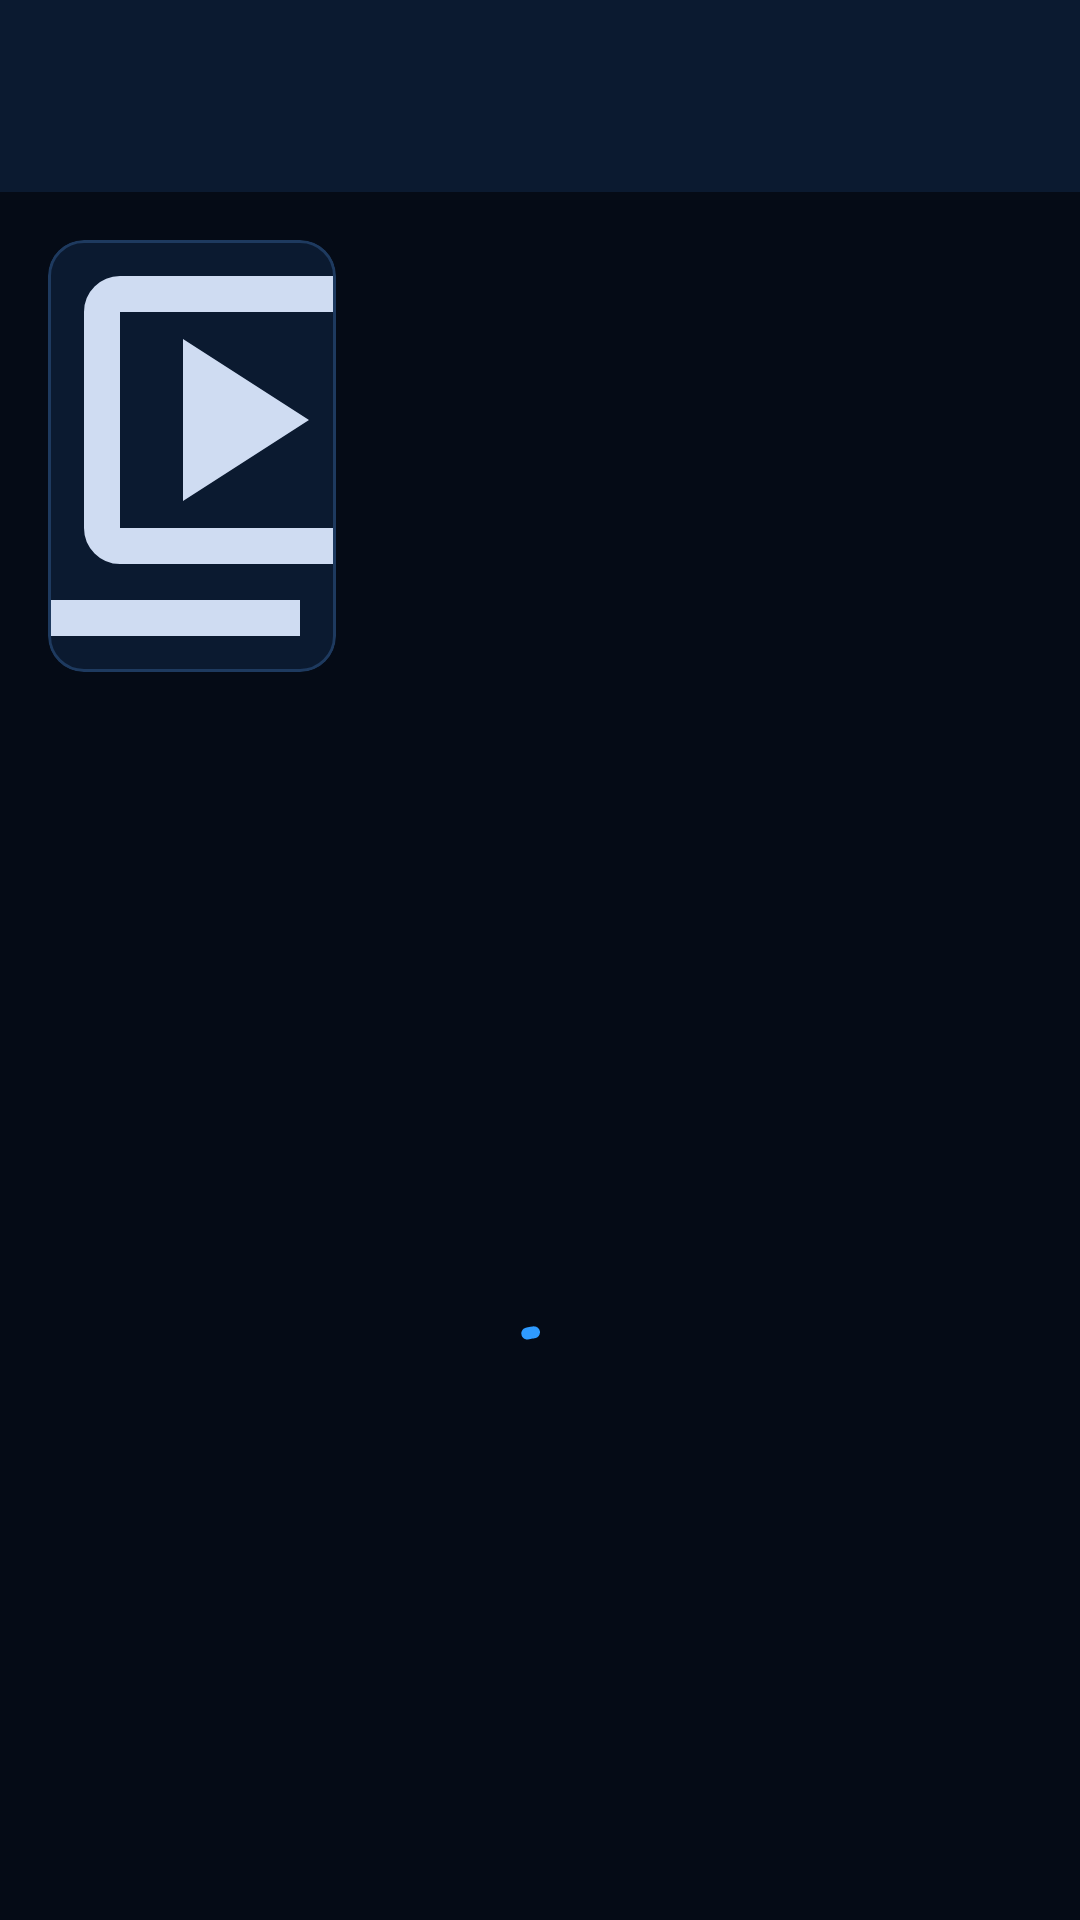

Here is an Android app screen rendered from its layout file. Give the layout XML and the strings, colors and styles it references.
<!-- AndroidManifest.xml: activity theme Theme.EFTV.NoActionBar -->
<!-- res/layout/activity_series.xml -->
<?xml version="1.0" encoding="utf-8"?>
<androidx.constraintlayout.widget.ConstraintLayout xmlns:android="http://schemas.android.com/apk/res/android"
    xmlns:app="http://schemas.android.com/apk/res-auto"
    xmlns:tools="http://schemas.android.com/tools"
    android:layout_width="match_parent"
    android:layout_height="match_parent"
    android:background="@color/background">

    <com.google.android.material.appbar.MaterialToolbar
        android:id="@+id/toolbar"
        android:layout_width="0dp"
        android:layout_height="?attr/actionBarSize"
        android:background="@color/surface"
        app:layout_constraintEnd_toEndOf="parent"
        app:layout_constraintStart_toStartOf="parent"
        app:layout_constraintTop_toTopOf="parent"
        app:titleTextColor="@color/on_background" />

    
    <com.google.android.material.card.MaterialCardView
        android:id="@+id/posterCard"
        android:layout_width="96dp"
        android:layout_height="0dp"
        android:layout_marginStart="16dp"
        android:layout_marginTop="16dp"
        app:cardBackgroundColor="@color/surface"
        app:cardCornerRadius="12dp"
        app:cardElevation="0dp"
        app:layout_constraintDimensionRatio="2:3"
        app:layout_constraintStart_toStartOf="parent"
        app:layout_constraintTop_toBottomOf="@id/toolbar"
        app:strokeColor="@color/outline_variant"
        app:strokeWidth="1dp">

        <ImageView
            android:id="@+id/seriesPoster"
            android:layout_width="match_parent"
            android:layout_height="match_parent"
            android:contentDescription="@null"
            android:scaleType="centerCrop"
            android:src="@drawable/ic_series" />
    </com.google.android.material.card.MaterialCardView>

    <TextView
        android:id="@+id/seriesTitle"
        android:layout_width="0dp"
        android:layout_height="wrap_content"
        android:layout_marginStart="14dp"
        android:layout_marginEnd="16dp"
        android:ellipsize="end"
        android:maxLines="4"
        android:textColor="@color/on_background"
        android:textSize="20sp"
        android:textStyle="bold"
        app:layout_constraintEnd_toEndOf="parent"
        app:layout_constraintStart_toEndOf="@id/posterCard"
        app:layout_constraintTop_toTopOf="@id/posterCard"
        tools:text="Projeto Eu Construtor Matheus Emerich" />

    <TextView
        android:id="@+id/seriesSummary"
        android:layout_width="0dp"
        android:layout_height="wrap_content"
        android:layout_marginStart="14dp"
        android:layout_marginTop="6dp"
        android:layout_marginEnd="16dp"
        android:textColor="@color/on_surface_variant"
        android:textSize="13sp"
        app:layout_constraintEnd_toEndOf="parent"
        app:layout_constraintStart_toEndOf="@id/posterCard"
        app:layout_constraintTop_toBottomOf="@id/seriesTitle"
        tools:text="5 temporadas · 120 episódios" />

    <com.google.android.material.tabs.TabLayout
        android:id="@+id/seasonTabs"
        android:layout_width="0dp"
        android:layout_height="wrap_content"
        android:layout_marginStart="12dp"
        android:layout_marginEnd="12dp"
        android:layout_marginTop="12dp"
        android:background="@color/background"
        app:layout_constraintEnd_toEndOf="parent"
        app:layout_constraintStart_toStartOf="parent"
        app:layout_constraintTop_toBottomOf="@id/posterCard"
        app:tabIndicator="@drawable/tab_indicator"
        app:tabIndicatorColor="@color/primary"
        app:tabIndicatorFullWidth="true"
        app:tabIndicatorGravity="center"
        app:tabIndicatorHeight="34dp"
        app:tabMode="scrollable"
        app:tabRippleColor="@color/primary"
        app:tabSelectedTextColor="@color/on_background"
        app:tabTextColor="@color/on_surface_variant" />

    <androidx.recyclerview.widget.RecyclerView
        android:id="@+id/episodeList"
        android:layout_width="0dp"
        android:layout_height="0dp"
        android:clipToPadding="false"
        android:paddingTop="6dp"
        android:paddingBottom="16dp"
        app:layout_constraintBottom_toBottomOf="parent"
        app:layout_constraintEnd_toEndOf="parent"
        app:layout_constraintStart_toStartOf="parent"
        app:layout_constraintTop_toBottomOf="@id/seasonTabs" />

    <com.google.android.material.progressindicator.CircularProgressIndicator
        android:id="@+id/loading"
        android:layout_width="wrap_content"
        android:layout_height="wrap_content"
        android:indeterminate="true"
        app:indicatorColor="@color/primary"
        app:layout_constraintBottom_toBottomOf="@id/episodeList"
        app:layout_constraintEnd_toEndOf="parent"
        app:layout_constraintStart_toStartOf="parent"
        app:layout_constraintTop_toTopOf="@id/episodeList" />

    <TextView
        android:id="@+id/emptyText"
        android:layout_width="wrap_content"
        android:layout_height="wrap_content"
        android:text="@string/series_empty"
        android:textColor="@color/on_surface_variant"
        android:textSize="14sp"
        android:visibility="gone"
        app:layout_constraintBottom_toBottomOf="@id/episodeList"
        app:layout_constraintEnd_toEndOf="parent"
        app:layout_constraintStart_toStartOf="parent"
        app:layout_constraintTop_toTopOf="@id/episodeList" />

</androidx.constraintlayout.widget.ConstraintLayout>
<!-- resources referenced by this layout -->
<resources>
  <color name="background">#050b16</color>
  <color name="on_background">#cfdcf2</color>
  <color name="on_surface_variant">#8ba7c7</color>
  <color name="outline_variant">#1e3a5f</color>
  <color name="primary">#2f9bff</color>
  <color name="surface">#0b1a30</color>
  <!-- drawable ic_series (drawable) -->
  <?xml version="1.0" encoding="utf-8"?>
  <vector xmlns:android="http://schemas.android.com/apk/res/android"
      android:width="24dp"
      android:height="24dp"
      android:viewportWidth="960"
      android:viewportHeight="960">
      <group android:translateY="960">
          <path
              android:fillColor="@color/on_surface"
              android:pathData="m460-380 280-180-280-180v360ZM320-240q-33 0-56.5-23.5T240-320v-480q0-33 23.5-56.5T320-880h480q33 0 56.5 23.5T880-800v480q0 33-23.5 56.5T800-240H320Zm0-80h480v-480H320v480ZM160-80q-33 0-56.5-23.5T80-160v-560h80v560h560v80H160Zm160-720v480-480Z" />
      </group>
  </vector>
  <!-- drawable tab_indicator (drawable) -->
  <?xml version="1.0" encoding="utf-8"?>
  <shape xmlns:android="http://schemas.android.com/apk/res/android"
      android:shape="rectangle">
      <size android:height="34dp" />
      <corners android:radius="17dp" />
      <solid android:color="@color/surface_container_high" />
  </shape>
  <string name="series_empty">Nenhum episódio encontrado.</string>
  <style name="Theme.EFTV.NoActionBar" parent="Theme.EFTV" />
  <color name="on_surface">#cfdcf2</color>
  <color name="surface_container_high">#1e3a5f</color>
  <style name="ShapeAppearance.EFTV.Small" parent="ShapeAppearance.Material3.SmallComponent">
          <item name="cornerFamily">rounded</item>
          <item name="cornerSize">12dp</item>
      </style>
  <style name="ShapeAppearance.EFTV.Medium" parent="ShapeAppearance.Material3.MediumComponent">
          <item name="cornerFamily">rounded</item>
          <item name="cornerSize">16dp</item>
      </style>
  <style name="ShapeAppearance.EFTV.Large" parent="ShapeAppearance.Material3.LargeComponent">
          <item name="cornerFamily">rounded</item>
          <item name="cornerSize">24dp</item>
      </style>
  <color name="on_primary">#ffffff</color>
  <color name="primary_container">#d6e8ff</color>
  <color name="on_primary_container">#001d3e</color>
  <color name="primary_variant">#0b5bd3</color>
  <color name="secondary">#35a5ff</color>
  <color name="on_secondary">#ffffff</color>
  <color name="secondary_container">#d6e8ff</color>
  <color name="on_secondary_container">#001d3e</color>
  <color name="tertiary">#00c853</color>
  <color name="on_tertiary">#ffffff</color>
  <color name="tertiary_container">#b8f5c4</color>
  <color name="on_tertiary_container">#00220b</color>
  <color name="error">#e74c3c</color>
  <color name="on_error">#ffffff</color>
  <color name="error_container">#fcecec</color>
  <color name="on_error_container">#410002</color>
  <color name="surface_container">#122844</color>
  <color name="inverse_surface">#dfeff7</color>
  <color name="inverse_on_surface">#0f1d33</color>
  <color name="surface_bright">#1e3a5f</color>
  <color name="surface_dim">#050b16</color>
  <color name="surface_container_lowest">#050b16</color>
  <color name="surface_container_low">#0d1f3a</color>
  <color name="surface_container_highest">#294c7e</color>
  <color name="outline">#2f9bff</color>
</resources>
